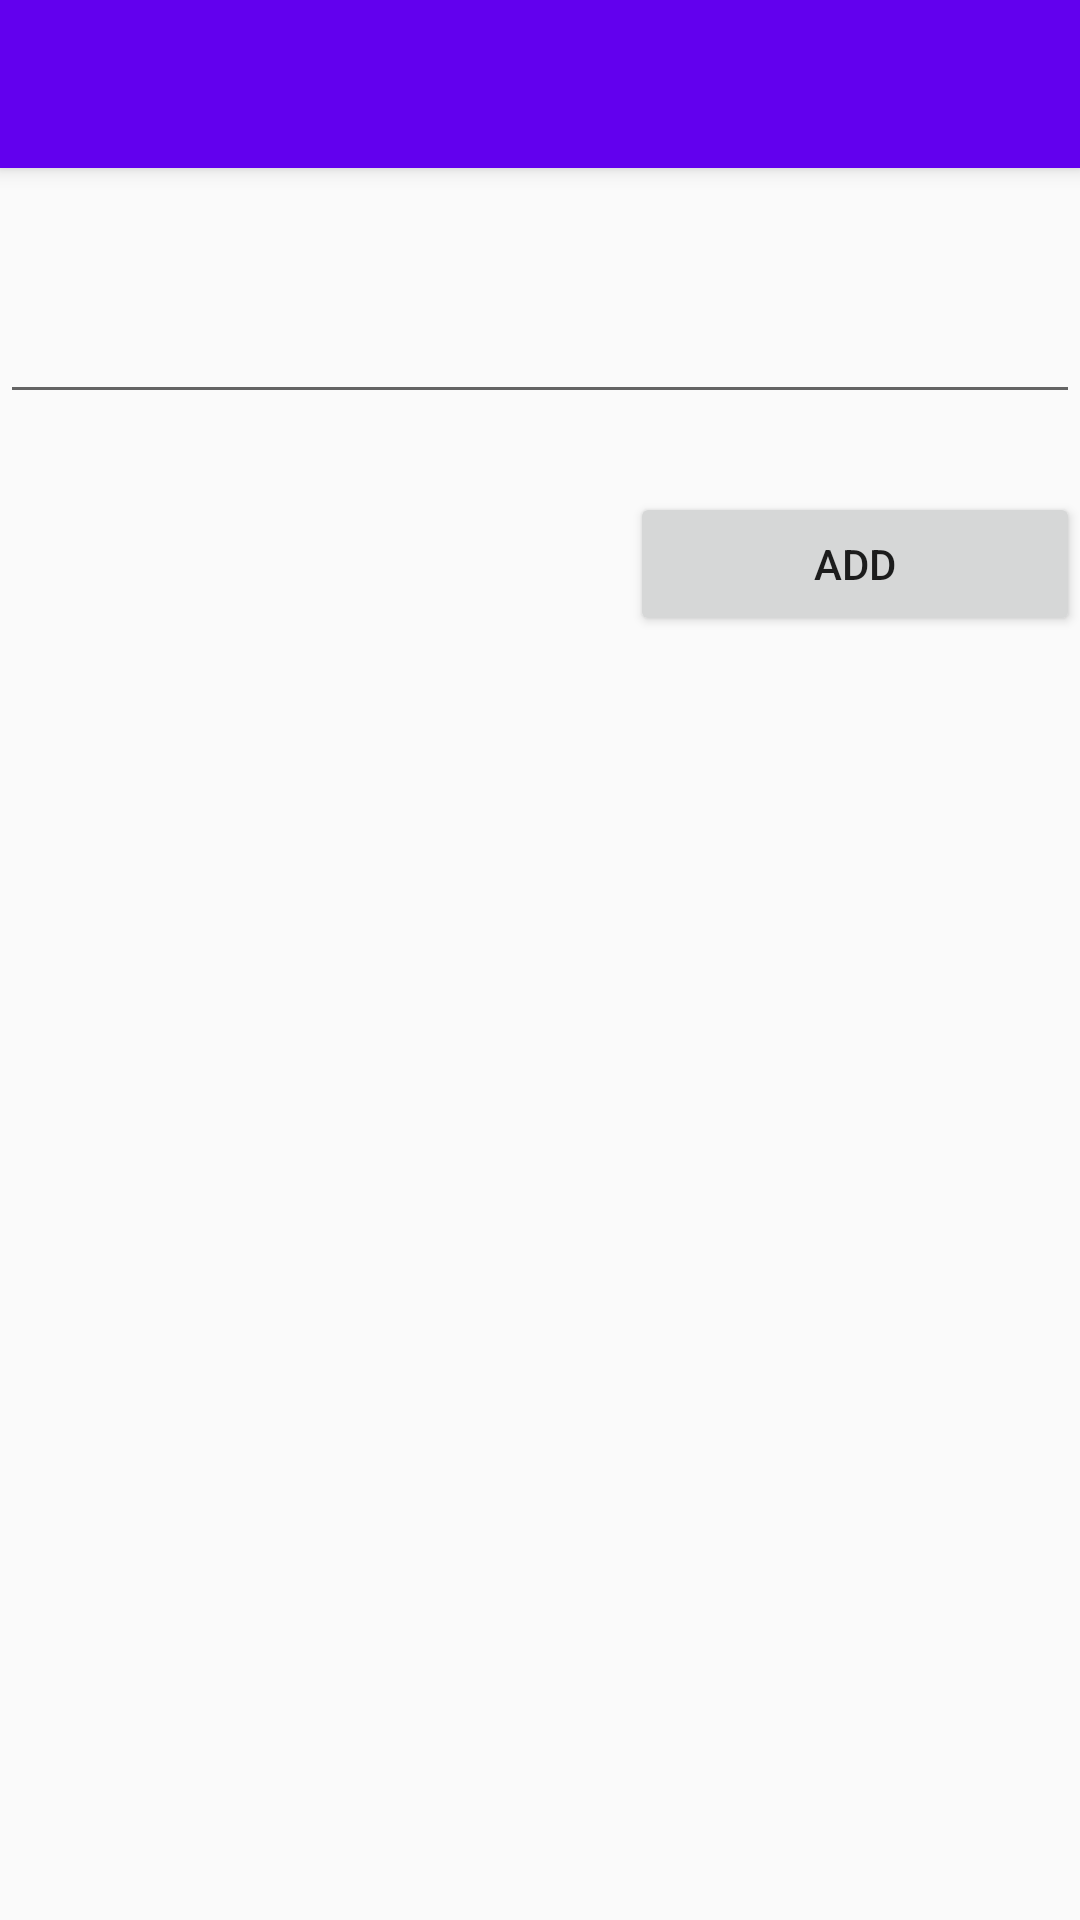

Produce the Android XML layout that renders to this screen, including the resource entries it uses.
<!-- AndroidManifest.xml: application theme AppTheme -->
<!-- res/layout/activity_main.xml -->
<?xml version="1.0" encoding="utf-8"?>
<RelativeLayout xmlns:android="http://schemas.android.com/apk/res/android"
    xmlns:tools="http://schemas.android.com/tools"
    xmlns:app="http://schemas.android.com/apk/res-auto"
    android:id="@+id/activity_main"
    android:layout_width="match_parent"
    android:layout_height="match_parent"
    tools:context="com.example.surajgdesai.noteskeeper.MainActivity">

    <include
        android:id="@+id/toolBar"
        layout="@layout/toolbar" />

    <ListView
        android:layout_width="match_parent"
        android:layout_height="match_parent"
        android:layout_below="@+id/addButton"
        android:layout_centerHorizontal="true"
        android:id="@+id/notesListView" />

    <Spinner
        android:layout_width="250sp"
        android:layout_height="wrap_content"
        android:id="@+id/spinner"
        android:layout_below="@+id/notesEditText"
        android:layout_alignParentLeft="true"
        android:layout_alignParentStart="true"
        android:layout_marginTop="37dp" />

    <Button
        android:layout_width="150sp"
        android:layout_height="wrap_content"
        android:id="@+id/addButton"
        android:text="@string/AddButtonText"
        android:layout_below="@+id/notesEditText"
        android:layout_alignParentRight="true"
        android:layout_alignParentEnd="true"
        android:layout_marginTop="26dp" />

    <EditText
        android:layout_width="match_parent"
        android:layout_height="65sp"
        android:inputType="textPersonName"
        android:id="@+id/notesEditText"
        android:layout_below="@+id/toolBar"
        android:layout_alignParentLeft="true"
        android:layout_alignParentStart="true"
        android:layout_marginTop="17dp" />

</RelativeLayout>
<!-- res/layout/toolbar.xml (included above) -->
<?xml version="1.0" encoding="utf-8"?>
<android.support.v7.widget.Toolbar xmlns:android="http://schemas.android.com/apk/res/android"
    xmlns:app="http://schemas.android.com/apk/res-auto"
    android:id="@+id/toolBar"
    android:layout_width="match_parent"
    android:layout_height="?attr/actionBarSize"
    android:background="?attr/colorPrimary"
    android:elevation="4dp"
    android:theme="@style/ThemeOverlay.AppCompat.ActionBar"
    app:popupTheme="@style/ThemeOverlay.AppCompat.Light"></android.support.v7.widget.Toolbar>
<!-- resources referenced by this layout -->
<resources>
  <string name="AddButtonText">Add</string>
  <style name="AppTheme" parent="Theme.AppCompat.Light.DarkActionBar">
          
          <item name="colorPrimary">@color/colorPrimary</item>
          <item name="colorPrimaryDark">@color/colorPrimaryDark</item>
          <item name="colorAccent">@color/colorAccent</item>
          <item name="android:actionOverflowButtonStyle">@style/MyActionButtonOverflow</item>
          <item name="windowActionBar">false</item>
          <item name="windowNoTitle">true</item>
      </style>
  <style name="MyActionButtonOverflow" parent="android:style/Widget.Holo.Light.ActionButton.Overflow">
          <item name="android:src">@drawable/ic_action_name</item>
      </style>
  <!-- not gathered from this repository: default colours our renderer supplied (Android Studio template values) -->
  <color name="colorPrimary">#FF6200EE</color>
  <color name="colorPrimaryDark">#FF3700B3</color>
  <color name="colorAccent">#FF03DAC5</color>
</resources>
